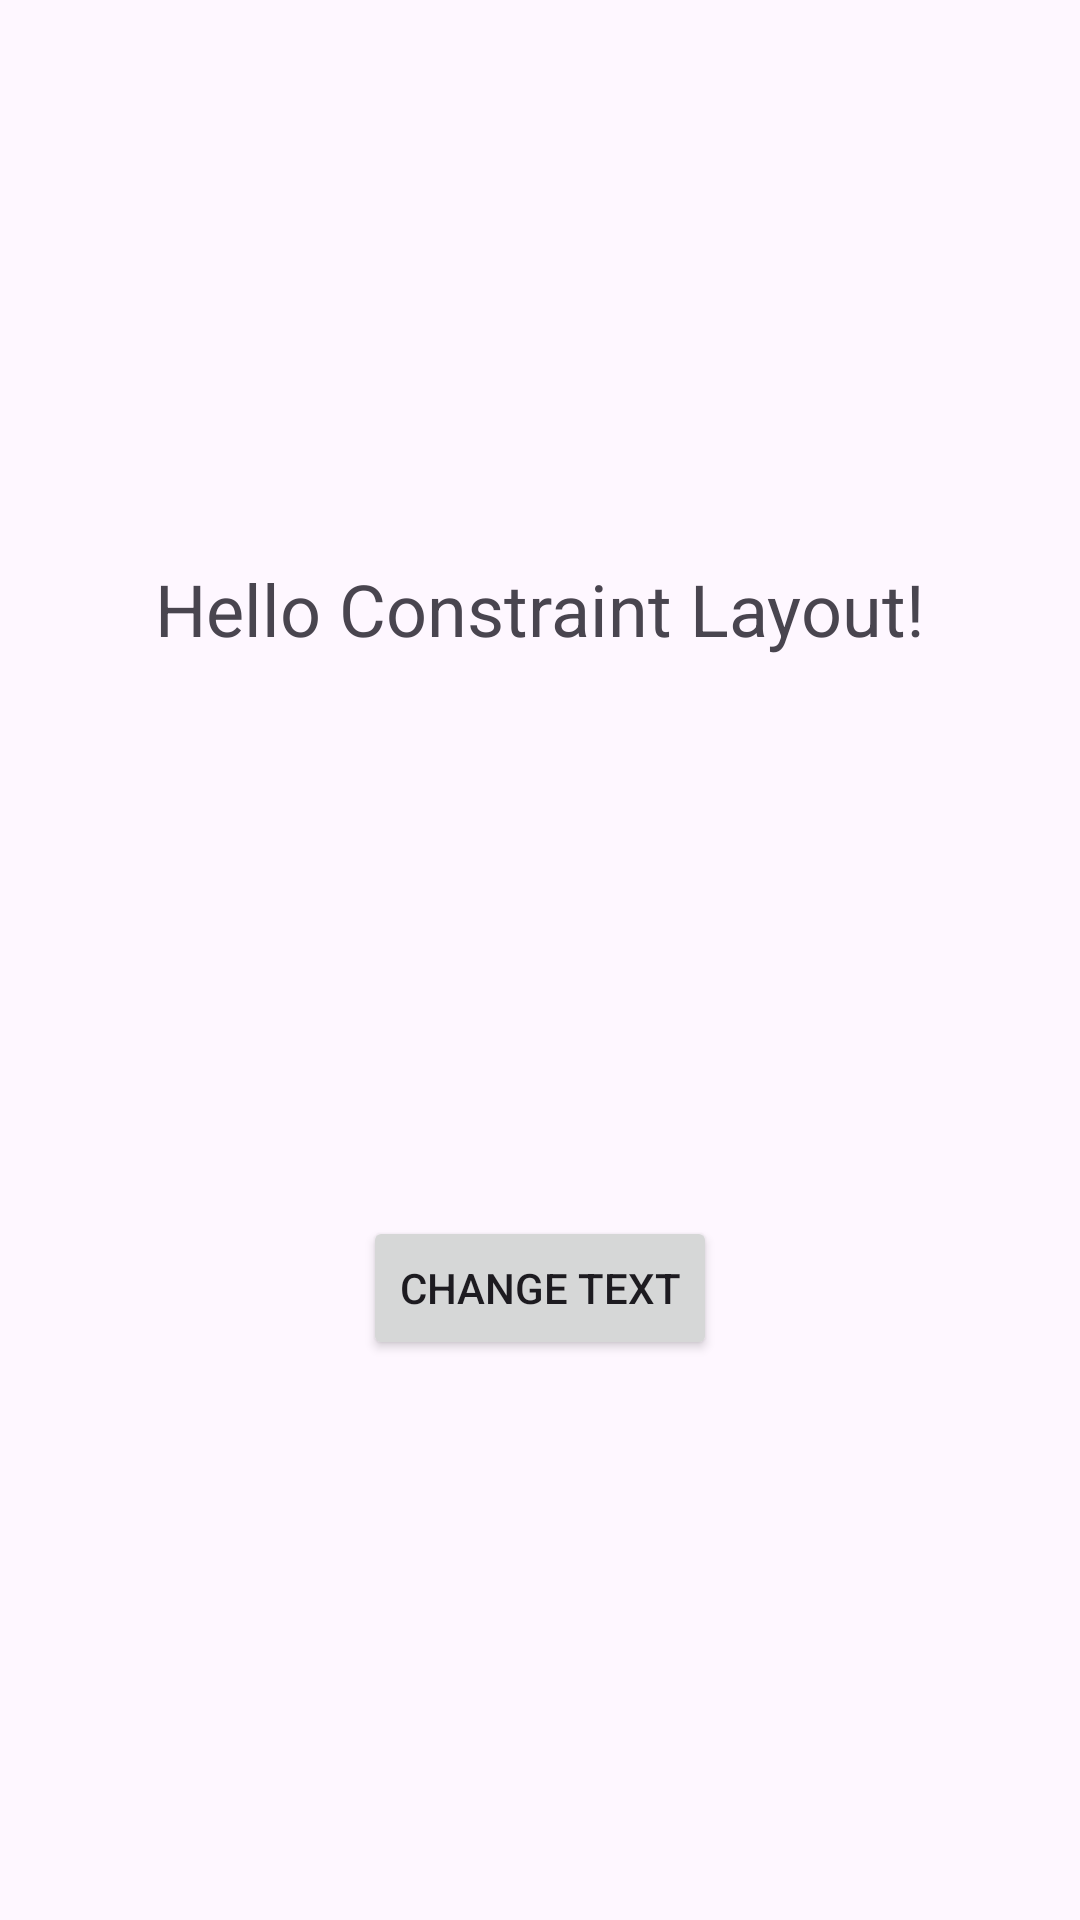

Reconstruct the res/layout file that produces this screen, plus the resources it refers to.
<!-- AndroidManifest.xml: application theme Theme.HelloLinear -->
<!-- res/layout/constraint_layout.xml -->
<?xml version="1.0" encoding="utf-8"?>
<androidx.constraintlayout.widget.ConstraintLayout xmlns:android="http://schemas.android.com/apk/res/android"
    xmlns:app="http://schemas.android.com/apk/res-auto"
    android:layout_width="match_parent"
    android:layout_height="match_parent">

    <TextView
        android:id="@+id/tvHelloConstraint"
        android:text="Hello Constraint Layout!"
        android:textSize="24sp"
        android:layout_width="wrap_content"
        android:layout_height="wrap_content"
        app:layout_constraintTop_toTopOf="parent"
        app:layout_constraintBottom_toTopOf="@+id/btnChangeConstraint"
        app:layout_constraintStart_toStartOf="parent"
        app:layout_constraintEnd_toEndOf="parent"/>

    <Button
        android:id="@+id/btnChangeConstraint"
        android:text="Change Text"
        android:layout_width="wrap_content"
        android:layout_height="wrap_content"
        app:layout_constraintTop_toBottomOf="@id/tvHelloConstraint"
        app:layout_constraintStart_toStartOf="parent"
        app:layout_constraintEnd_toEndOf="parent"
        app:layout_constraintBottom_toBottomOf="parent"/>
</androidx.constraintlayout.widget.ConstraintLayout>
<!-- resources referenced by this layout -->
<resources>
  <style name="Theme.HelloLinear" parent="Base.Theme.HelloLinear" />
  <style name="Base.Theme.HelloLinear" parent="Theme.Material3.DayNight.NoActionBar">
          
          
      </style>
</resources>
